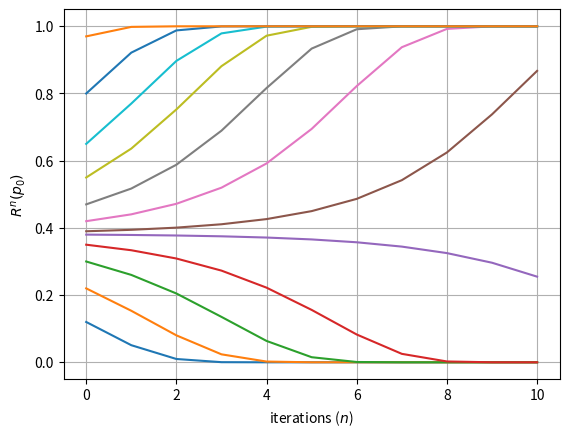

Here is the Python script that generated this plot:
from matplotlib import pyplot as plt

def R(p):
    r = 4*p**2 - 4*p**3 + p**4
    return r


plst = [0.12,0.22,0.3,0.35,0.38,0.39,0.42,0.47,0.55,0.65,0.8,0.97]
n = 10
i = 0
j = 0
a = 0
ylst = []

while i < len(plst):
    ylst = [plst[i]]
    a = R(plst[i])
    j = 0
    
    while j < n:
        ylst.append(a)
        a = R(a)
        j = j+1
        
    plt.plot(range(n+1),ylst,)
    i = i+1
plt.xlabel("iterations ($n$)")
plt.ylabel("$R^{n}(p_0)$")
plt.grid(True)
plt.show()